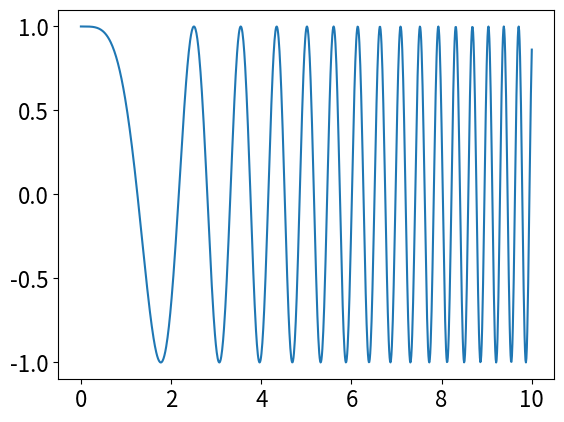

Write Python code to recreate this figure.
#!/usr/bin/env python
# coding: utf-8

# In[1]:


# import all python add-ons etc that will be needed later on
get_ipython().run_line_magic('matplotlib', 'inline')
import numpy as np
import matplotlib.pyplot as plt
from sympy import *
from scipy.integrate import quad,odeint
from scipy.optimize import fsolve
init_printing()                      # allows printing of SymPy results in typeset maths format
plt.rcParams.update({'font.size': 16})  # set font size for plots


# **Q1 answer**  The only change that needs to be made is to replace the equation in Algorithm 1 by the new equations. The graphs are left for you to plot.
# 
# **Q2 answer**  The method outlined in the example can be used for the Trapezoidal rule by changing the function definition and the limits. The integral with $20$ points is calculated as $1.635$, with $100$ points as $0.610$, and with $1000$ points as $0.6012$ which is just accurate to three decimal places. The Python integrator calculates $0.601125$ with an error of 7\cdot10^{-10}$. Using the Simpson's rule, Algorithm 6, the answer obtained is $0.6011$ and the result is accurate to three decimal places after $300$ points; only one third as many evaluations as needed by the trapezoidal rule.

# In[2]:


def trapz(f,a,b,n):        # trapezoidal rule as a subroutine.
    h = (b-a)/n
    s = 0.0
    for i in range(n+1):
        s = s + f(a+i*h)   # add values 
        pass
    s = h*(s -(f(a)+f(b))/2.0  )
    return s

f = lambda x: np.cos(x**2)   # define function to integrate
n = 100
a = 0.0
b = 10.0
x = np.linspace(0,10,1000)
plt.plot(x,f(x))
plt.show()
print('integration is ', trapz(f,a,b,n) )   # print result

print('pythod quad integrator answer ',quad(f,0,10)  )    # use Python built-in integrator


# **Q3 answer**  Using Python based on equation 2  the mid-point integration (algorithm 5) gives an answer about $-207$ but this depends on the _exact_ number of points in the integration not just how large that number is. Try several values different only by one and you will see this effect with answers grouped about about three values; $-202, -207$ and $-212$. The reason appears to be that close to one the points are or are not symmetrically positioned and so do not cancel out exactly in all cases. The true answer is $-207.54$. This illustrates just how careful one has to be in numerical integration even of simple functions. Calculating in two parts, from zero to just under one and then from just over one to three can help, but in this case as the asymptote is approached very large numbers are produced which are then subtracted from one another and so rounding errors now become important. All in all a tricky numerical integration. 
# 
# **Q4 answer** **(a)** Using the algorithms described in the text, and starting at a lower limit of $10^{-6}$, the results with $x_m = 0.38699$ are
# 
# >Mid-point : 0.0166592, <br>
# >Trapezoid : 0.0166603, <br>
# >Simpson's : 0.0166596,<br>
# 
# of which the last the is same to eleven decimal places as calculated by more sophisticated routines. 
# 
# **(b)** At a high temperatures, the upper limit to the integral $x_m$ is small, and consequently the exponential can be expanded as a series $\displaystyle e^x = 1 + x - \cdots$ making the integral $\displaystyle \int x^2dx$ in the limit of small $x$. The energy is therefore $E = 3k_BN_0T$ and the heat capacity, which is the rate of change of energy $E$ with temperature, is $C_V = 3k_B N_0$ or $3R$ per mole where $R$ is the gas constant.
# 
# At low temperatures, $x_m$ is large and tends to infinity; the integral is a complicated one to evaluate. The result is $\displaystyle \int_0^\infty \frac{x^3}{e^x-1}=\frac{\pi^4}{15}=6.4939\cdots$. Using this result the energy becomes $\displaystyle \frac{3N_0}{5}\frac{(\pi k_BT)^4}{(h\nu_m)^3}$ and at low temperatures the heat capacity varies as the cube of the temperature, $\displaystyle C_v=\frac{12\pi^4N_0k_BT}{5}\left( \frac{T}{h\nu_m} \right)^3$.
# 
# **Q5 answer** Using a mid-point integration with $200$ points, the integral is calculated as $1.570855$, which compares well with the algebraic value of $\pi /2 = 1.570796$. Graphing the curve first allows an estimate of the upper limit. Making this too large leads to numerical rounding errors. 
# 
# **Q6 answer** Using Simpson's rule with $100$ points in the integration, the results for a few ratios of energies are
# 
# $$\displaystyle \begin {array}{lll}
# E/E_o & \pm\text{limits} & G(E)\\
# 0.100  &    3.637  &   0.0023\\
# 0.300  &   2.420   & 0.0180\\
# 0.500  &   1.763   & 0.0741\\
# 0.700  &   1.230   & 0.2344\\
# 0.900  &   0.655   & 0.6339
# \end{array}$$
#  
# When the energy is low, the ratio $E/E_0$ is small and then the probability of tunnelling is effectively zero. Only close to the barrier top does the chance of crossing become appreciable by tunnelling alone. The calculation assumes that the molecules have exactly energy $E$. In a molecule, this can be achieved by laser excitation of a single vibrational level when the molecule is isolated in the vapour phase. However if the molecules are thermalized a Boltzmann distribution of energies will exist. In this case, the chance of tunnelling has to be weighted with a Boltzmann distribution of energies and then integrated over all energies.
# 
# Doubling $\sqrt{m}/\hbar$ to $2$ has a very large effect. For instance, $G(0.1) = 5.6 \cdot 10^{-6}$ which is $\approx 400$ times smaller than when $\displaystyle \frac{\sqrt{m}}{\hbar} = 1$, which means that heavy particles (molecules or atoms) do not tunnel nearly as efficiently as light ones do. If $a$ is increased to $2$, making the barrier narrower but of the same height, and $\sqrt{m}/\hbar = 1$, then $G(0.1)=0.2$ showing that, not surprisingly, a narrow barrier is easier to tunnel through than a wide one of the same height. 
# 
# These huge differences in probability, illustrate the exponential nature of tunnelling probability, and indicate extreme sensitivity to the value of a particle's energy, and mass and the shape of the potential.
# 
# **Q7 answer** (a) As the potential is a hard sphere $U(r)=0$ if $r \ge \sigma$ then the closest approach is when $r_0 = d$, the diameter of the sphere. The scattering angle, equation (5 and 12), is $\displaystyle \chi = \pi-2b\int_d^\infty \frac{1}{r^2\sqrt{1-b^2/r^2}}dr$. Using Sympy the integral is 

# In[3]:


b,r,d,C1 = symbols('b r d C1',positive =True)
f = 1/(r*sqrt(r**2-b**2))
integrate(f,r )


# where the solution is $\displaystyle\chi=\pi+2b\frac{1}{b}\sin^{-1}\left(\frac{b}{r}\right)\bigg|_d^\infty = \pi-2\sin^{-1}\left(\frac{b}{d}\right)$ because $\sin^{-1}(0)=0$.
# 

# In[ ]:
